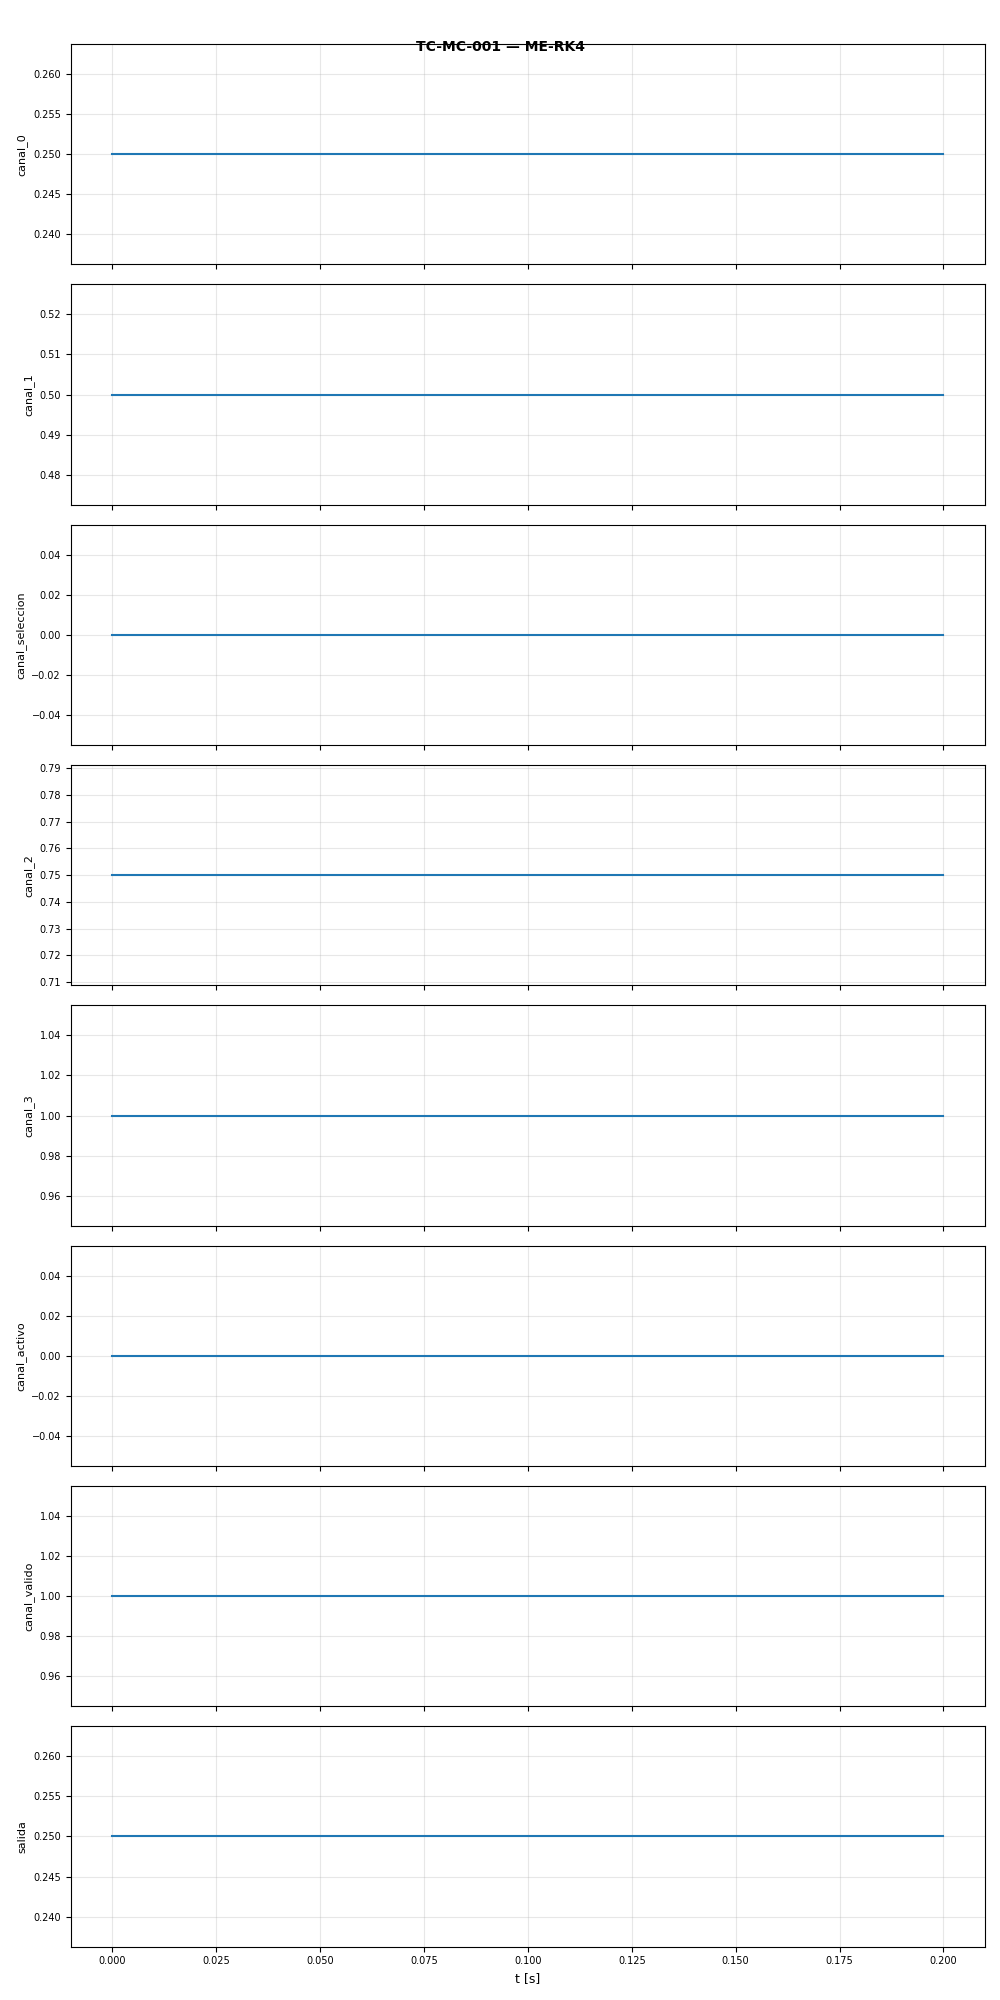

Data behind this chart, as committed beside it:
t, canal_0, canal_1, canal_seleccion, canal_2, canal_3, canal_activo, canal_valido, salida
0.0, 0.25, 0.5, 0.0, 0.75, 1.0, 0.0, 1.0, 0.25
0.1, 0.25, 0.5, 0.0, 0.75, 1.0, 0.0, 1.0, 0.25
0.2, 0.25, 0.5, 0.0, 0.75, 1.0, 0.0, 1.0, 0.25
